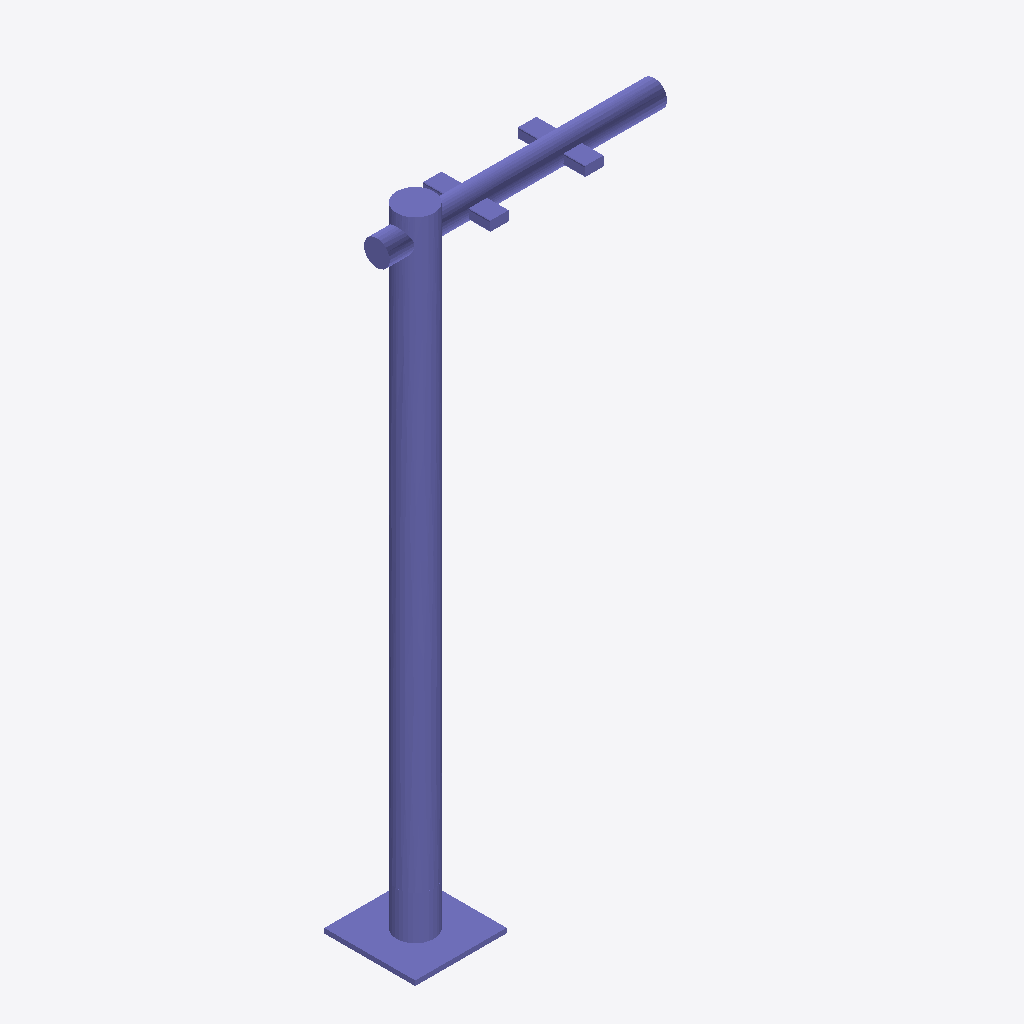
Isometric view of an IFC building model (IFC-SPF (STEP), schema IFC4, length unit metre), seen from the south-west, elements coloured by IFC class: 1 column (violet).
Extent 1.5 m × 0.5 m × 3.3 m (x, y, z). Storeys (1): Ebene 0 at 0.00 m. Elements (1): 1 IfcColumn.

HEADER;
FILE_DESCRIPTION(('ViewDefinition [CoordinationView_V2.0]','ExchangeRequirement []'),'2;1');
FILE_NAME('','2024-05-07T10:33:20',(''),(''),'ODA IFC SDK 22.6','22.1.1.516 - Exporter 22.1.1.516 - Default UI','');
FILE_SCHEMA(('IFC4'));
ENDSEC;
DATA;
#93=IFCPROJECT('3JkdSrIPPFBg8WI9Yiw3Uw',#20,'',$,$,'','',(#86),#83);
#105=IFCSITE('3JkdSrIPPFBg8WI9Yiw3Uu',#20,'Default',$,$,#104,$,$,.ELEMENT.,(42,24,53,508911),(-71,-15,-29,-58837),0.0,$,$);
#95=IFCBUILDING('3JkdSrIPPFBg8WI9Yiw3Ux',#20,'',$,$,#16,$,'',.ELEMENT.,$,$,#94);
#98=IFCBUILDINGSTOREY('3JkdSrIPPFBg8WI9XJ5yzH',#20,'Ebene 0',$,'Ebene:Ebene 1',#97,$,'Ebene 0',.ELEMENT.,0.0);
#1195=IFCCOLUMN('0Yjfl0fAH8hPZldt_wMEAY',#20,'DB_ZIM43_Mast_einseitig:DB_ZIM43_Mast_einseitig:14826486',$,'DB_ZIM43_Mast_einseitig:DB_ZIM43_Mast_einseitig',#1194,#1191,'14826486',.COLUMN.);
ENDSEC;
